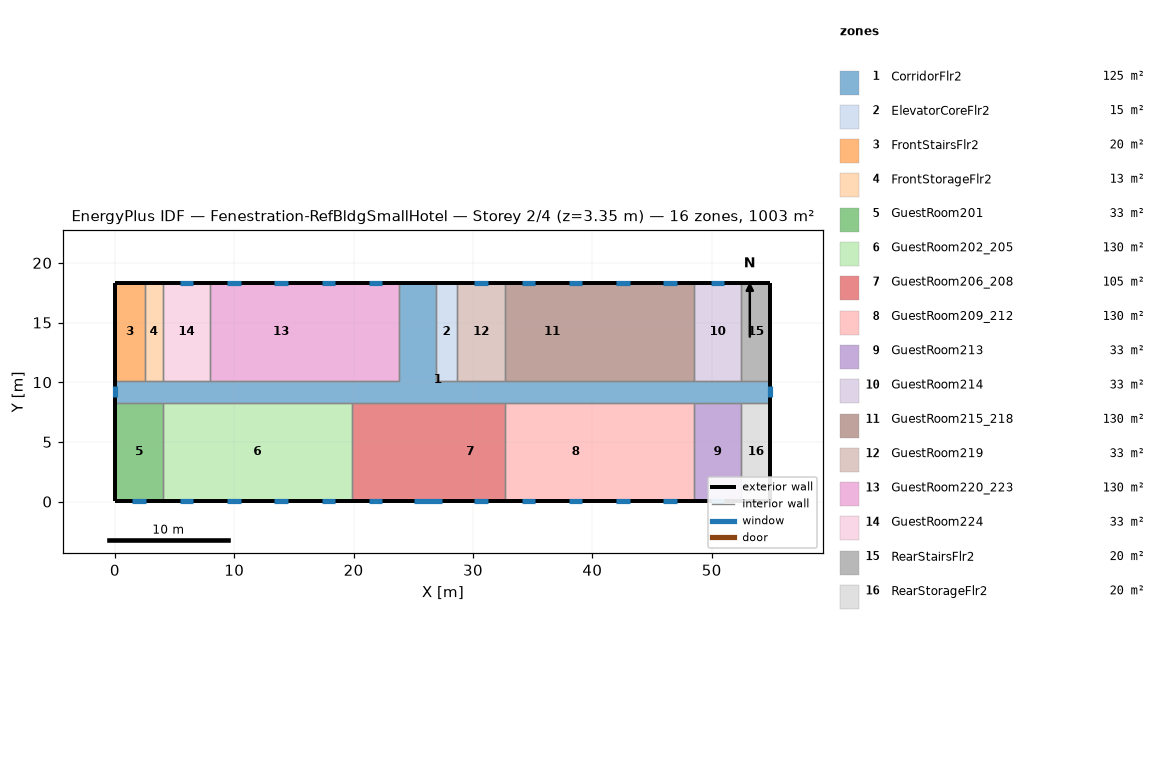
=== STOREY PLAN SPEC (per zone: floor XY polygon, exterior-wall plan segments, windows/doors) ===
zone 1: CorridorFlr2  (125.4 m²)
  floor: (54.91, 8.28) (0.05, 8.28) (0.05, 10.11) (23.82, 10.11) (23.82, 18.34) (26.87, 18.34) (26.87, 10.11) (54.91, 10.11)
  exterior wall: (0.05, 10.11) – (0.05, 8.28)  [1.8 m]
    window: (0.05, 9.66) – (0.05, 8.73)  [1.3 m²]
  exterior wall: (54.91, 8.28) – (54.91, 10.11)  [1.8 m]
    window: (54.91, 8.73) – (54.91, 9.66)  [1.3 m²]
  exterior wall: (26.87, 18.34) – (23.82, 18.34)  [3.0 m]
  interior walls: 17
zone 2: ElevatorCoreFlr2  (15.1 m²)
  floor: (28.70, 10.11) (26.87, 10.11) (26.87, 18.34) (28.70, 18.34)
  exterior wall: (28.70, 18.34) – (26.87, 18.34)  [1.8 m]
  interior walls: 3
zone 3: FrontStairsFlr2  (20.1 m²)
  floor: (2.49, 10.11) (0.05, 10.11) (0.05, 18.34) (2.49, 18.34)
  exterior wall: (2.49, 18.34) – (0.05, 18.34)  [2.4 m]
  exterior wall: (0.05, 18.34) – (0.05, 10.11)  [8.2 m]
  interior walls: 2
zone 4: FrontStorageFlr2  (12.5 m²)
  floor: (4.01, 10.11) (2.49, 10.11) (2.49, 18.34) (4.01, 18.34)
  exterior wall: (4.01, 18.34) – (2.49, 18.34)  [1.5 m]
  interior walls: 3
zone 5: GuestRoom201  (32.6 m²)
  floor: (4.01, 0.05) (0.05, 0.05) (0.05, 8.28) (4.01, 8.28)
  exterior wall: (0.05, 8.28) – (0.05, 0.05)  [8.2 m]
  exterior wall: (0.05, 0.05) – (4.01, 0.05)  [4.0 m]
    window: (1.46, 0.05) – (2.60, 0.05)  [1.6 m²]
  interior walls: 2
zone 6: GuestRoom202_205  (130.4 m²)
  floor: (19.86, 0.05) (4.01, 0.05) (4.01, 8.28) (19.86, 8.28)
  exterior wall: (4.01, 0.05) – (19.86, 0.05)  [15.8 m]
    window: (5.42, 0.05) – (6.56, 0.05)  [1.6 m²]
    window: (9.38, 0.05) – (10.52, 0.05)  [1.6 m²]
    window: (13.35, 0.05) – (14.49, 0.05)  [1.6 m²]
    window: (17.31, 0.05) – (18.45, 0.05)  [1.6 m²]
  interior walls: 3
zone 7: GuestRoom206_208  (105.4 m²)
  floor: (26.87, 0.05) (23.82, 0.05) (23.82, 8.28) (26.87, 8.28)
  floor: (23.82, 0.05) (19.86, 0.05) (19.86, 8.28) (23.82, 8.28)
  floor: (32.66, 0.05) (26.87, 0.05) (26.87, 8.28) (32.66, 8.28)
  exterior wall: (19.86, 0.05) – (32.66, 0.05)  [12.8 m]
    window: (21.27, 0.05) – (22.41, 0.05)  [1.6 m²]
    window: (25.08, 0.05) – (27.44, 0.05)  [3.4 m²]
    window: (30.11, 0.05) – (31.25, 0.05)  [1.6 m²]
  interior walls: 3
zone 8: GuestRoom209_212  (130.4 m²)
  floor: (36.62, 0.05) (32.66, 0.05) (32.66, 8.28) (36.62, 8.28)
  floor: (40.59, 0.05) (36.62, 0.05) (36.62, 8.28) (40.59, 8.28)
  floor: (44.55, 0.05) (40.59, 0.05) (40.59, 8.28) (44.55, 8.28)
  floor: (48.51, 0.05) (44.55, 0.05) (44.55, 8.28) (48.51, 8.28)
  exterior wall: (32.66, 0.05) – (48.51, 0.05)  [15.8 m]
    window: (34.07, 0.05) – (35.21, 0.05)  [1.6 m²]
    window: (38.04, 0.05) – (39.17, 0.05)  [1.6 m²]
    window: (42.00, 0.05) – (43.14, 0.05)  [1.6 m²]
    window: (45.96, 0.05) – (47.10, 0.05)  [1.6 m²]
  interior walls: 3
zone 9: GuestRoom213  (32.6 m²)
  floor: (52.47, 0.05) (48.51, 0.05) (48.51, 8.28) (52.47, 8.28)
  exterior wall: (48.51, 0.05) – (52.47, 0.05)  [4.0 m]
    window: (49.92, 0.05) – (51.06, 0.05)  [1.6 m²]
  interior walls: 3
zone 10: GuestRoom214  (32.6 m²)
  floor: (52.47, 10.11) (48.51, 10.11) (48.51, 18.34) (52.47, 18.34)
  exterior wall: (52.47, 18.34) – (48.51, 18.34)  [4.0 m]
    window: (51.06, 18.34) – (49.92, 18.34)  [1.6 m²]
  interior walls: 3
zone 11: GuestRoom215_218  (130.4 m²)
  floor: (48.51, 10.11) (44.55, 10.11) (44.55, 18.34) (48.51, 18.34)
  floor: (44.55, 10.11) (40.59, 10.11) (40.59, 18.34) (44.55, 18.34)
  floor: (40.59, 10.11) (32.66, 10.11) (32.66, 18.34) (40.59, 18.34)
  exterior wall: (48.51, 18.34) – (32.66, 18.34)  [15.8 m]
    window: (47.10, 18.34) – (45.96, 18.34)  [1.6 m²]
    window: (43.14, 18.34) – (42.00, 18.34)  [1.6 m²]
    window: (39.17, 18.34) – (38.04, 18.34)  [1.6 m²]
    window: (35.21, 18.34) – (34.07, 18.34)  [1.6 m²]
  interior walls: 3
zone 12: GuestRoom219  (32.6 m²)
  floor: (32.66, 10.11) (28.70, 10.11) (28.70, 18.34) (32.66, 18.34)
  exterior wall: (32.66, 18.34) – (28.70, 18.34)  [4.0 m]
    window: (31.25, 18.34) – (30.11, 18.34)  [1.6 m²]
  interior walls: 3
zone 13: GuestRoom220_223  (130.4 m²)
  floor: (23.82, 10.11) (19.86, 10.11) (19.86, 18.34) (23.82, 18.34)
  floor: (19.86, 10.11) (7.97, 10.11) (7.97, 18.34) (19.86, 18.34)
  exterior wall: (23.82, 18.34) – (7.97, 18.34)  [15.8 m]
    window: (22.41, 18.34) – (21.27, 18.34)  [1.6 m²]
    window: (18.45, 18.34) – (17.31, 18.34)  [1.6 m²]
    window: (14.49, 18.34) – (13.35, 18.34)  [1.6 m²]
    window: (10.52, 18.34) – (9.38, 18.34)  [1.6 m²]
  interior walls: 3
zone 14: GuestRoom224  (32.6 m²)
  floor: (7.97, 10.11) (4.01, 10.11) (4.01, 18.34) (7.97, 18.34)
  exterior wall: (7.97, 18.34) – (4.01, 18.34)  [4.0 m]
    window: (6.56, 18.34) – (5.42, 18.34)  [1.6 m²]
  interior walls: 3
zone 15: RearStairsFlr2  (20.1 m²)
  floor: (54.91, 10.11) (52.47, 10.11) (52.47, 18.34) (54.91, 18.34)
  exterior wall: (54.91, 10.11) – (54.91, 18.34)  [8.2 m]
  exterior wall: (54.91, 18.34) – (52.47, 18.34)  [2.4 m]
  interior walls: 2
zone 16: RearStorageFlr2  (20.1 m²)
  floor: (54.91, 0.05) (52.47, 0.05) (52.47, 8.28) (54.91, 8.28)
  exterior wall: (54.91, 0.05) – (54.91, 8.28)  [8.2 m]
  exterior wall: (52.47, 0.05) – (54.91, 0.05)  [2.4 m]
  interior walls: 2

=== DERIVED (storey summary) ===
Building: Fenestration-RefBldgSmallHotel
Storey: 2 of 4  (floor level z = 3.35 m)
Storey gross floor area: 1003.4 m²
Zones on this storey: 16
  - CorridorFlr2: floor 125.4 m²; exterior wall 6.7 m (18.4 m²); 2 window(s) 2.6 m²; WWR 14.3%
  - ElevatorCoreFlr2: floor 15.1 m²; exterior wall 1.8 m (5.0 m²); WWR 0.0%
  - FrontStairsFlr2: floor 20.1 m²; exterior wall 10.7 m (29.3 m²); WWR 0.0%
  - FrontStorageFlr2: floor 12.5 m²; exterior wall 1.5 m (4.2 m²); WWR 0.0%
  - GuestRoom201: floor 32.6 m²; exterior wall 12.2 m (33.4 m²); 1 window(s) 1.6 m²; WWR 4.9%
  - GuestRoom202_205: floor 130.4 m²; exterior wall 15.8 m (43.5 m²); 4 window(s) 6.6 m²; WWR 15.1%
  - GuestRoom206_208: floor 105.4 m²; exterior wall 12.8 m (35.1 m²); 3 window(s) 6.7 m²; WWR 19.1%
  - GuestRoom209_212: floor 130.4 m²; exterior wall 15.8 m (43.5 m²); 4 window(s) 6.6 m²; WWR 15.1%
  - GuestRoom213: floor 32.6 m²; exterior wall 4.0 m (10.9 m²); 1 window(s) 1.6 m²; WWR 15.1%
  - GuestRoom214: floor 32.6 m²; exterior wall 4.0 m (10.9 m²); 1 window(s) 1.6 m²; WWR 15.1%
  - GuestRoom215_218: floor 130.4 m²; exterior wall 15.8 m (43.5 m²); 4 window(s) 6.6 m²; WWR 15.1%
  - GuestRoom219: floor 32.6 m²; exterior wall 4.0 m (10.9 m²); 1 window(s) 1.6 m²; WWR 15.1%
  - GuestRoom220_223: floor 130.4 m²; exterior wall 15.8 m (43.5 m²); 4 window(s) 6.6 m²; WWR 15.1%
  - GuestRoom224: floor 32.6 m²; exterior wall 4.0 m (10.9 m²); 1 window(s) 1.6 m²; WWR 15.1%
  - RearStairsFlr2: floor 20.1 m²; exterior wall 10.7 m (29.3 m²); WWR 0.0%
  - RearStorageFlr2: floor 20.1 m²; exterior wall 10.7 m (29.3 m²); WWR 0.0%
Zone adjacency (shared interzone walls):
  - CorridorFlr2 ↔ ElevatorCoreFlr2
  - CorridorFlr2 ↔ FrontStairsFlr2
  - CorridorFlr2 ↔ FrontStorageFlr2
  - CorridorFlr2 ↔ GuestRoom201
  - CorridorFlr2 ↔ GuestRoom202_205
  - CorridorFlr2 ↔ GuestRoom206_208
  - CorridorFlr2 ↔ GuestRoom209_212
  - CorridorFlr2 ↔ GuestRoom213
  - CorridorFlr2 ↔ GuestRoom214
  - CorridorFlr2 ↔ GuestRoom215_218
  - CorridorFlr2 ↔ GuestRoom219
  - CorridorFlr2 ↔ GuestRoom220_223
  - CorridorFlr2 ↔ GuestRoom224
  - CorridorFlr2 ↔ RearStairsFlr2
  - CorridorFlr2 ↔ RearStorageFlr2
  - ElevatorCoreFlr2 ↔ GuestRoom219
  - FrontStairsFlr2 ↔ FrontStorageFlr2
  - FrontStorageFlr2 ↔ GuestRoom224
  - GuestRoom201 ↔ GuestRoom202_205
  - GuestRoom202_205 ↔ GuestRoom206_208
  - GuestRoom206_208 ↔ GuestRoom209_212
  - GuestRoom209_212 ↔ GuestRoom213
  - GuestRoom213 ↔ RearStorageFlr2
  - GuestRoom214 ↔ GuestRoom215_218
  - GuestRoom214 ↔ RearStairsFlr2
  - GuestRoom215_218 ↔ GuestRoom219
  - GuestRoom220_223 ↔ GuestRoom224